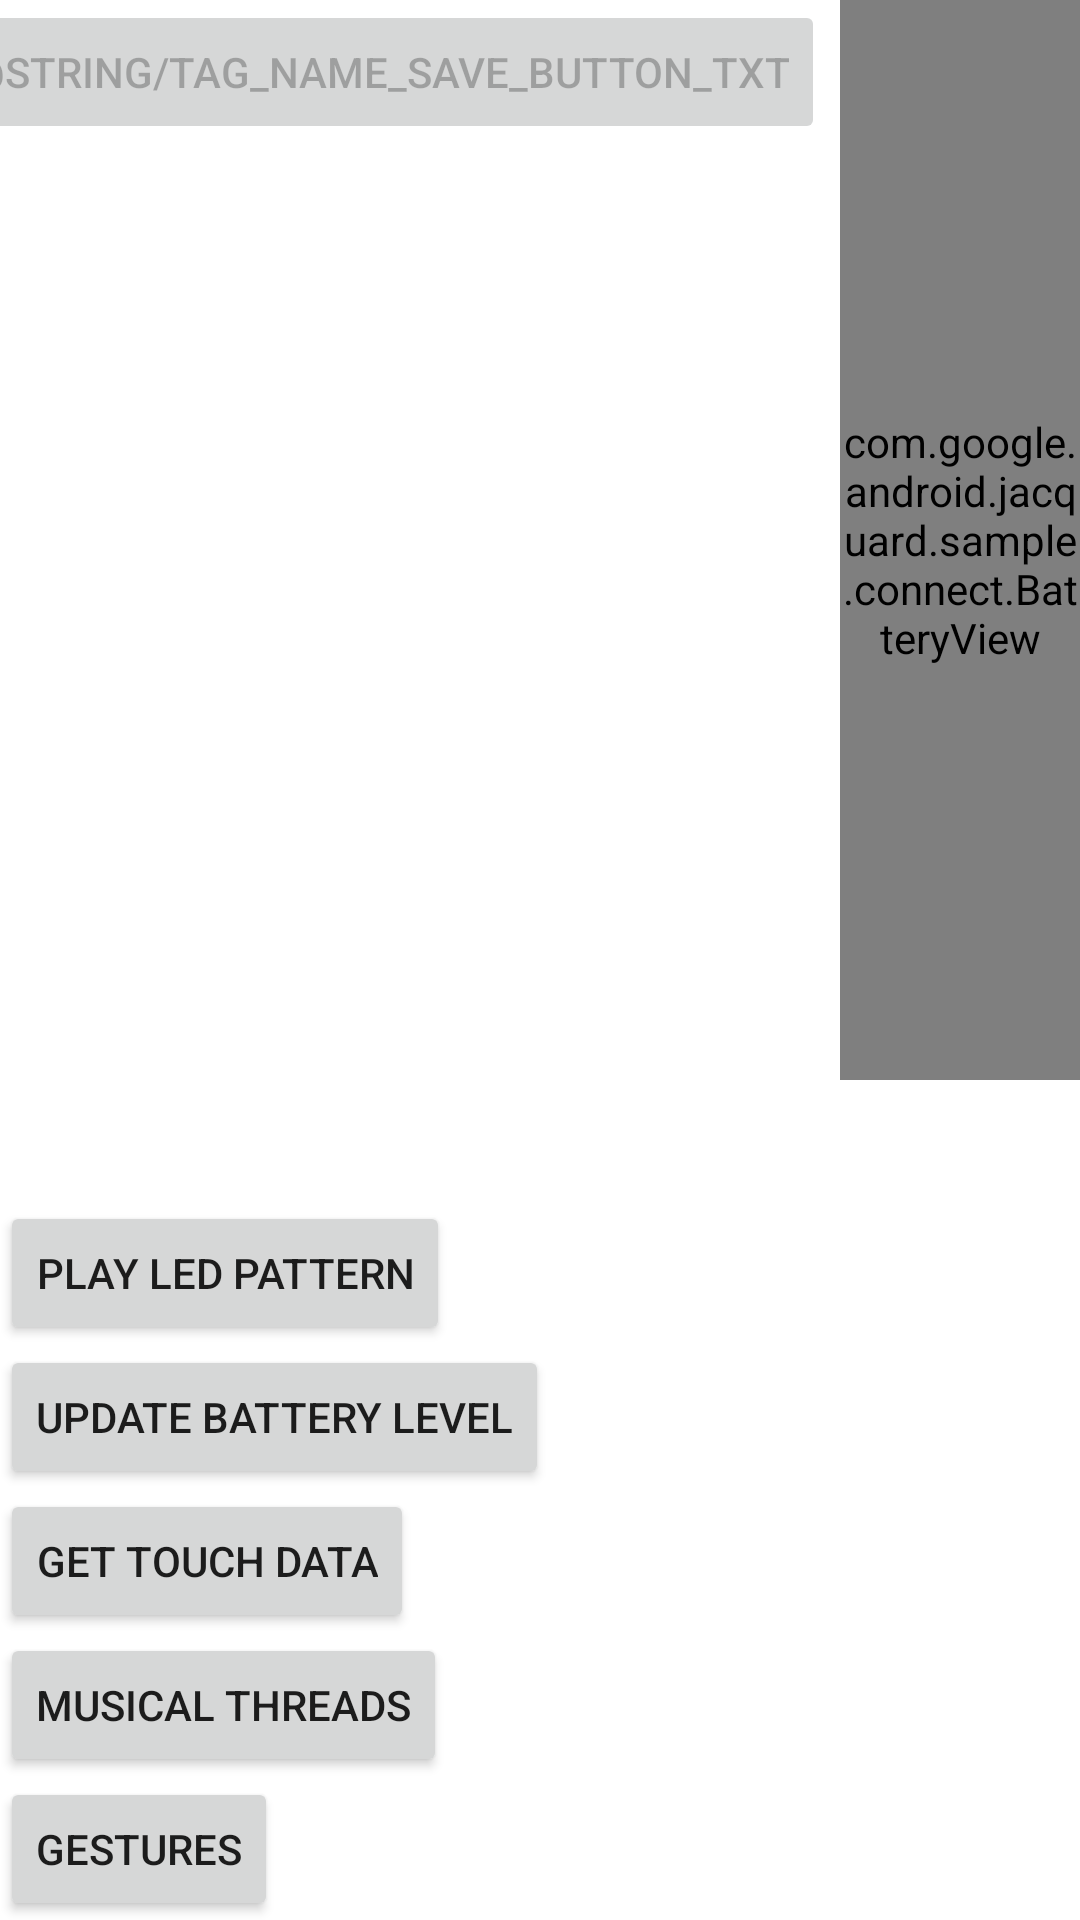

This screen was rendered from an Android layout file. Write that file and the resources it references.
<!-- AndroidManifest.xml: application theme Theme.JacquardSDKSampleApp -->
<!-- res/layout/fragment_connect.xml -->
<?xml version="1.0" encoding="utf-8"?>
<androidx.constraintlayout.widget.ConstraintLayout xmlns:android="http://schemas.android.com/apk/res/android"
  xmlns:app="http://schemas.android.com/apk/res-auto"
  android:layout_width="match_parent"
  android:layout_height="match_parent"
  android:orientation="vertical">


  <Button
    android:id="@+id/connect_led_button"
    android:layout_width="wrap_content"
    android:layout_height="wrap_content"
    android:text="Play LED Pattern"
    app:layout_constraintStart_toStartOf="parent"
    app:layout_constraintTop_toBottomOf="@id/gear_state" />

  <Button
    android:id="@+id/connect_update_battery_level_button"
    android:layout_width="wrap_content"
    android:layout_height="wrap_content"
    android:text="Update Battery Level"
    app:layout_constraintStart_toStartOf="parent"
    app:layout_constraintTop_toBottomOf="@id/connect_led_button" />

  <Button
    android:id="@+id/get_touch_data_button"
    android:layout_width="wrap_content"
    android:layout_height="wrap_content"
    android:text="Get Touch Data"
    android:visibility="visible"
    app:layout_constraintStart_toStartOf="parent"
    app:layout_constraintTop_toBottomOf="@id/connect_update_battery_level_button" />

  <Button
    android:id="@+id/musical_threads_button"
    android:layout_width="wrap_content"
    android:layout_height="wrap_content"
    android:text="Musical Threads"
    android:visibility="visible"
    app:layout_constraintStart_toStartOf="parent"
    app:layout_constraintTop_toBottomOf="@id/get_touch_data_button" />

  <Button
    android:id="@+id/connect_gestures_button"
    android:layout_width="wrap_content"
    android:layout_height="wrap_content"
    android:text="Gestures"
    android:visibility="visible"
    app:layout_constraintStart_toStartOf="parent"
    app:layout_constraintTop_toBottomOf="@id/musical_threads_button" />

  <Button
    android:id="@+id/play_haptics_pattern"
    android:layout_width="wrap_content"
    android:layout_height="wrap_content"
    android:text="Play haptics pattern"
    android:visibility="visible"
    app:layout_constraintStart_toStartOf="parent"
    app:layout_constraintTop_toBottomOf="@id/connect_gestures_button" />

  <Button
    android:id="@+id/led_patterns_button"
    android:layout_width="wrap_content"
    android:layout_height="wrap_content"
    android:text="LED Patterns"
    android:visibility="visible"
    app:layout_constraintStart_toStartOf="parent"
    app:layout_constraintTop_toBottomOf="@id/play_haptics_pattern" />

  <Button
    android:id="@+id/tag_manager_button"
    android:layout_width="wrap_content"
    android:layout_height="wrap_content"
    android:text="Tag Manager"
    android:visibility="visible"
    app:layout_constraintStart_toStartOf="parent"
    app:layout_constraintTop_toBottomOf="@id/led_patterns_button" />

  <TextView
    android:id="@+id/gear_state"
    style="@style/TextAppearance.AppCompat.Medium"
    android:layout_width="0dp"
    android:layout_height="wrap_content"
    app:layout_constraintEnd_toEndOf="parent"
    app:layout_constraintEnd_toStartOf="@id/connect_battery_view"
    app:layout_constraintStart_toStartOf="parent"
    app:layout_constraintTop_toBottomOf="@id/connect_state" />

  <EditText
    android:id="@+id/connect_title"
    style="@style/TextAppearance.AppCompat.Title"
    android:layout_width="0dp"
    android:layout_height="wrap_content"
    android:layout_weight="1"
    android:text="Connected to.."
    app:layout_constraintEnd_toStartOf="@id/save_button"
    app:layout_constraintStart_toStartOf="parent"
    app:layout_constraintTop_toTopOf="parent" />

  <Button
    android:id="@+id/save_button"
    android:layout_width="wrap_content"
    android:layout_height="wrap_content"
    android:layout_marginEnd="5dp"
    android:enabled="false"
    android:text="@string/tag_name_save_button_txt"
    app:layout_constraintEnd_toStartOf="@id/connect_battery_view"
    app:layout_constraintTop_toTopOf="parent" />

  <TextView
    android:id="@+id/connect_state"
    style="@style/TextAppearance.AppCompat.Medium"
    android:layout_width="0dp"
    android:layout_height="wrap_content"
    app:layout_constraintEnd_toEndOf="parent"
    app:layout_constraintEnd_toStartOf="@id/connect_battery_view"
    app:layout_constraintStart_toStartOf="parent"
    app:layout_constraintTop_toBottomOf="@id/connect_title" />

  <com.google.android.jacquard.sample.connect.BatteryView
    android:id="@+id/connect_battery_view"
    android:layout_width="80dp"
    android:layout_height="360dp"
    app:layout_constraintEnd_toEndOf="parent"
    app:layout_constraintTop_toTopOf="parent" />

</androidx.constraintlayout.widget.ConstraintLayout>
<!-- resources referenced by this layout -->
<resources>
  <style name="Theme.JacquardSDKSampleApp" parent="Theme.MaterialComponents.Light.NoActionBar">
      
      <item name="colorPrimary">@color/black</item>
      <item name="colorPrimaryVariant">@color/white</item>
      <item name="colorOnPrimary">@color/white</item>
      
      <item name="colorSecondary">@color/teal_200</item>
      <item name="colorSecondaryVariant">@color/teal_700</item>
      <item name="colorOnSecondary">@color/black</item>
      
      <item name="android:statusBarColor" tools:targetApi="l">?attr/colorPrimaryVariant</item>
      
      <item name="android:windowLightStatusBar">true</item>
    </style>
  <color name="black">#FF000000</color>
  <color name="white">#FFFFFFFF</color>
  <color name="teal_200">#FF03DAC5</color>
  <color name="teal_700">#FF018786</color>
</resources>
